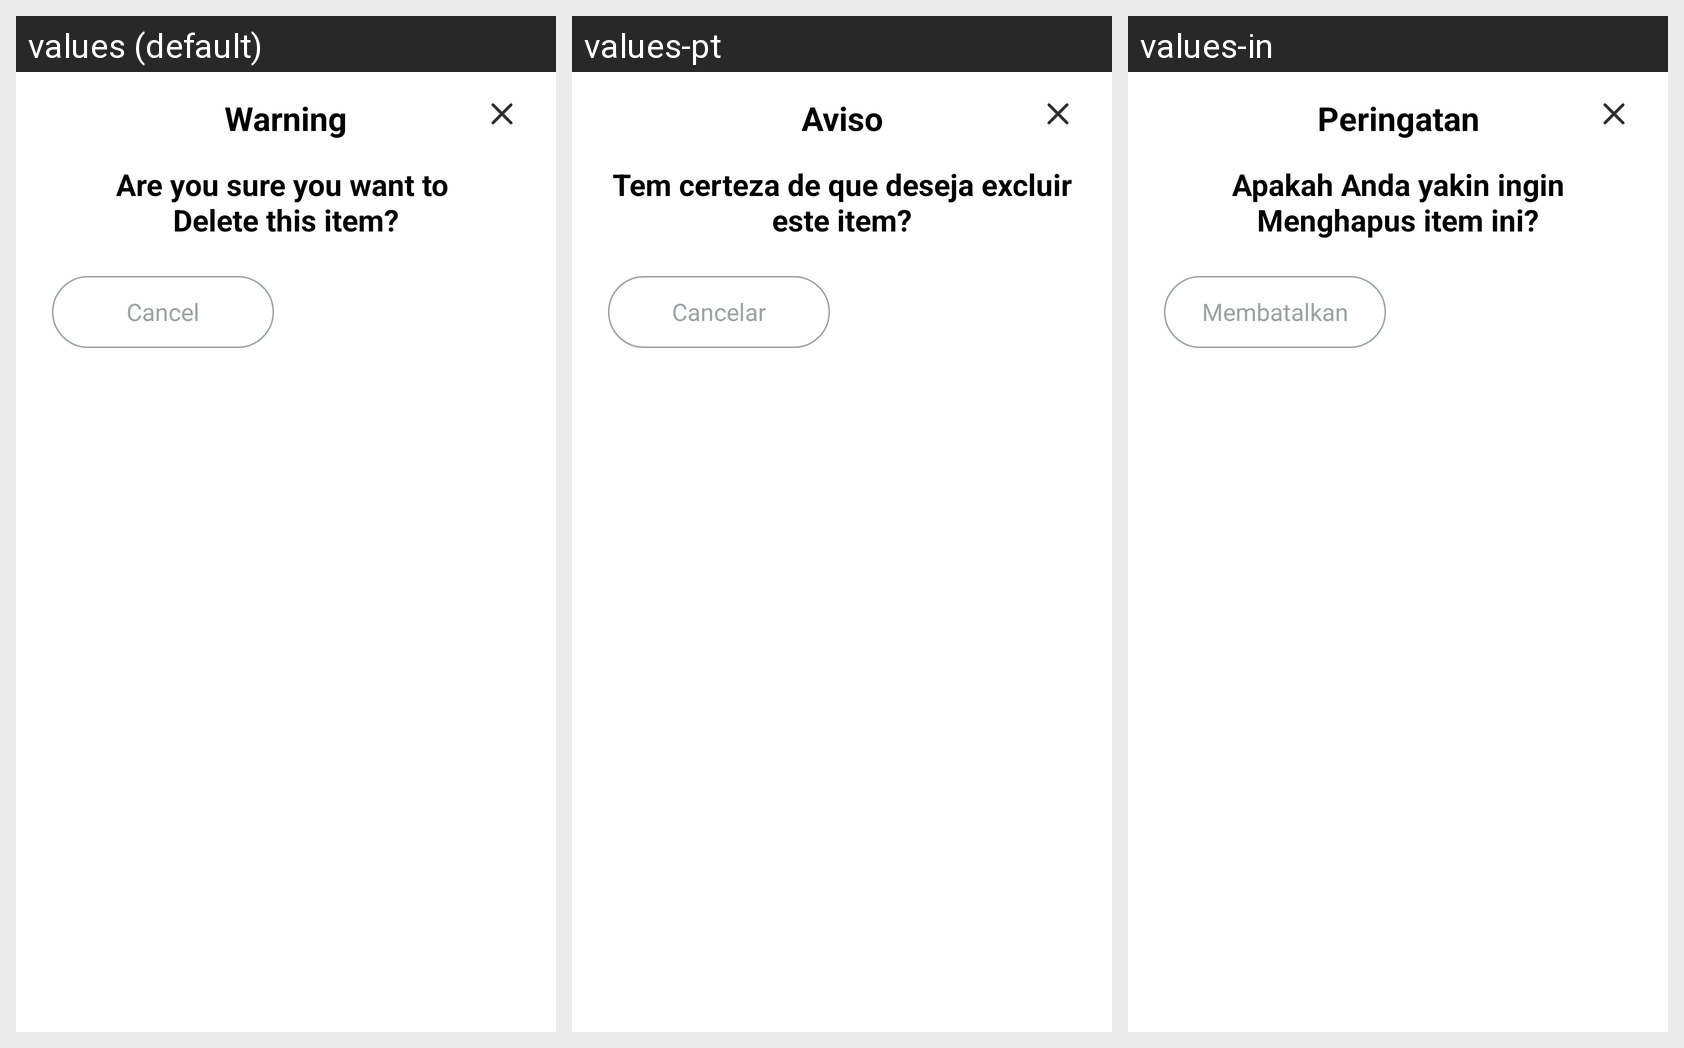

This grid shows one Android layout under several languages. Give, for every string resource on the screen, its name, the default text and each shown locale's text.
Android screen res/layout/delete_dialog.xml rendered under 3 locales, left to right: values (default), values-pt, values-in. Device: Nexus 5 (rendered at 1080×1920; each locale shown at half size, 540×960, under a caption strip naming it); theme Theme.BaseProject.
Other locales in the repository, not shown: values-ar, values-bn, values-de, values-es, values-fr, values-hi, values-it, values-ko, values-ru.
Strings drawn on this screen, with the default value and each locale's value (text and hints the layout hard-codes, and strings that could not be matched under every locale, appear in the picture but are not listed):

warning_title
  values: Warning
  values-pt: Aviso
  values-in: Peringatan

warning
  values: Are you sure you want to 
      Delete this item?
  values-pt: Tem certeza de que deseja excluir este item?
  values-in: Apakah Anda yakin ingin Menghapus item ini?

cancel
  values: Cancel
  values-pt: Cancelar
  values-in: Membatalkan
